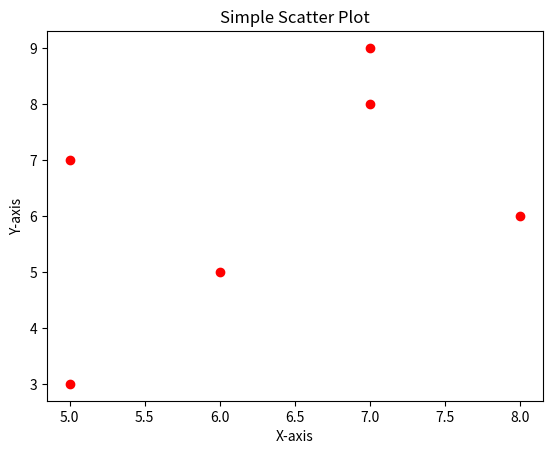

Here is the Python script that generated this plot:
import matplotlib.pyplot as plt 
x = [5, 7, 8, 5, 6, 7] 
y = [3, 8, 6, 7, 5, 9] 
plt.scatter(x, y, color='red') 
plt.title('Simple Scatter Plot') 
plt.xlabel('X-axis') 
plt.ylabel('Y-axis') 
plt.show() 
